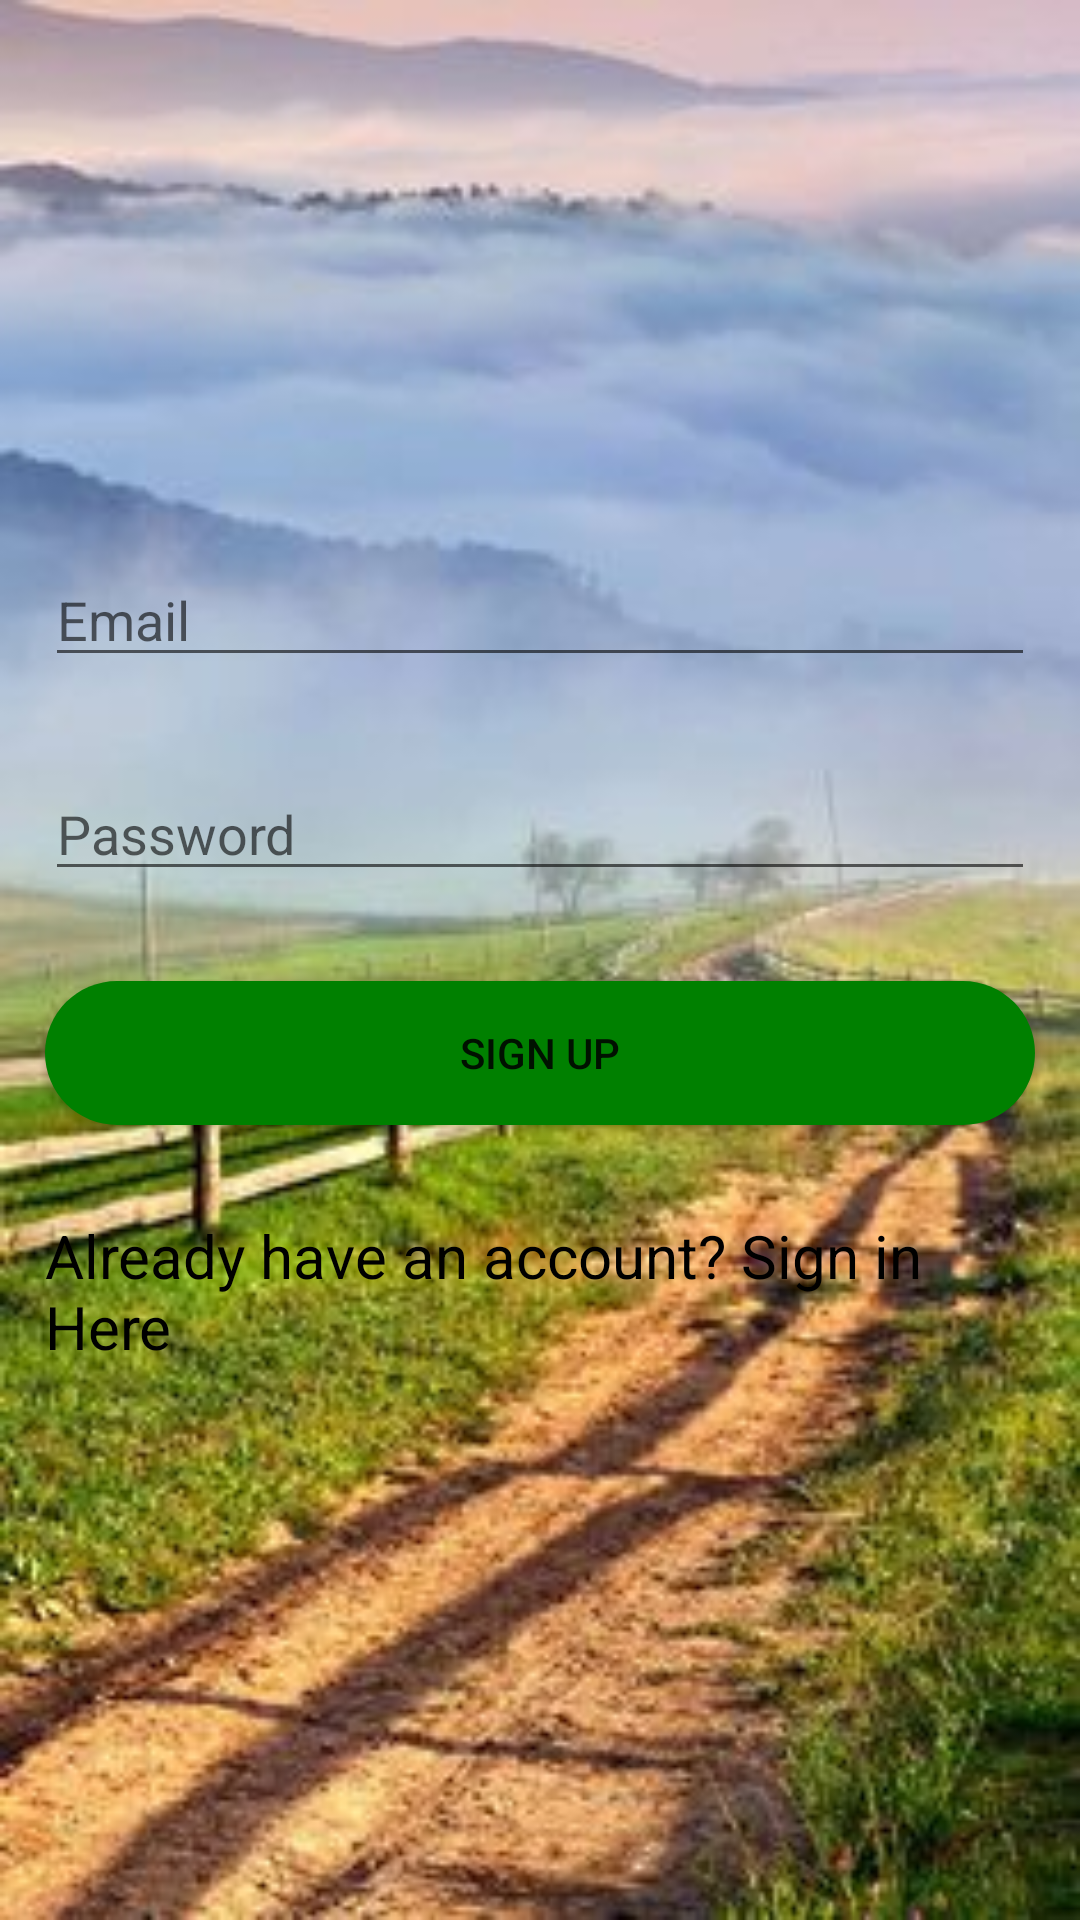

Reconstruct the res/layout file that produces this screen, plus the resources it refers to.
<!-- AndroidManifest.xml: application theme AppTheme -->
<!-- res/layout/activity_main.xml -->
<?xml version="1.0" encoding="utf-8"?>

<LinearLayout xmlns:android="http://schemas.android.com/apk/res/android"
    xmlns:tools="http://schemas.android.com/tools"
    android:layout_width="match_parent"
    android:layout_height="match_parent"
    android:orientation="vertical"
    android:gravity="center"
    android:background="@drawable/b2"
    tools:context="com.example.mini2.MainActivity">

    <EditText
        android:id="@+id/ETemail"
        android:layout_width="match_parent"
        android:layout_height="wrap_content"
        android:layout_margin="15dp"
        android:hint="@string/email"
        android:inputType="textEmailAddress"
        />
    <EditText
        android:id="@+id/ETpassword"
        android:layout_width="match_parent"
        android:layout_height="wrap_content"
        android:layout_margin="15dp"
        android:hint="@string/password"
        android:inputType="numberPassword"
        />
    <Button
        android:id="@+id/btnSignUp"
        android:layout_width="match_parent"
        android:layout_height="wrap_content"
        android:layout_margin="15dp"
        android:background="@drawable/reg_btn"
        android:text="@string/sign_up"/>
    <TextView
        android:id="@+id/TVSignIn"
        android:layout_width="match_parent"
        android:layout_height="wrap_content"
        android:text="@string/already_have_an_account_sign_in_here"
        android:layout_margin="15dp"
        android:textColor="@color/ww"
        android:textSize="20sp"/>
</LinearLayout>
<!-- resources referenced by this layout -->
<resources>
  <color name="ww">#000000</color>
  <!-- drawable b2: jpg bitmap (drawable, 24961 bytes) -->
  <!-- drawable reg_btn (drawable) -->
  <?xml version="1.0" encoding="utf-8"?>
  
  <shape xmlns:android="http://schemas.android.com/apk/res/android">
  
      <solid android:color="@color/the"/>
      <corners android:radius="32dp"/>
  
  
  
  </shape>
  <string name="already_have_an_account_sign_in_here">Already have an account? Sign in Here</string>
  <string name="email">Email</string>
  <string name="password">Password</string>
  <string name="sign_up">Sign Up</string>
  <style name="AppTheme" parent="Theme.AppCompat.Light.DarkActionBar">
          
          <item name="colorPrimary">@color/the</item>
          <item name="colorPrimaryDark">@color/the</item>
          <item name="colorAccent">@color/the</item>
      </style>
  <color name="the">	#008000</color>
</resources>
